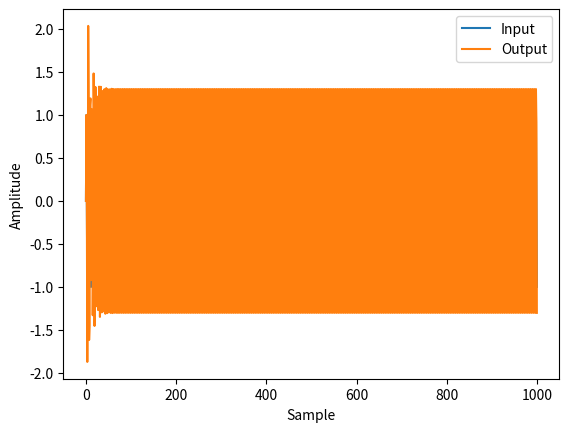

Python code for this plot:
import numpy as np
import matplotlib.pyplot as plt
from scipy.signal import lfilter

# Define filter coefficients
r1 = 0.9
b0 = [1, -r1, 0]
a = [1, -2*r1*np.cos(2*np.pi*697/4000), r1*r1]

# Generate input signal
n = np.arange(0, 1000)
xin = np.sin(2*np.pi*1000/4000*n) + np.sin(2*np.pi*2000/4000*n)

# Apply filter using lfilter function
yout = lfilter(b0, a, xin)

# Plot input and output signals
plt.plot(n, xin, label='Input')
plt.plot(n, yout, label='Output')
plt.legend()
plt.xlabel('Sample')
plt.ylabel('Amplitude')
plt.show()